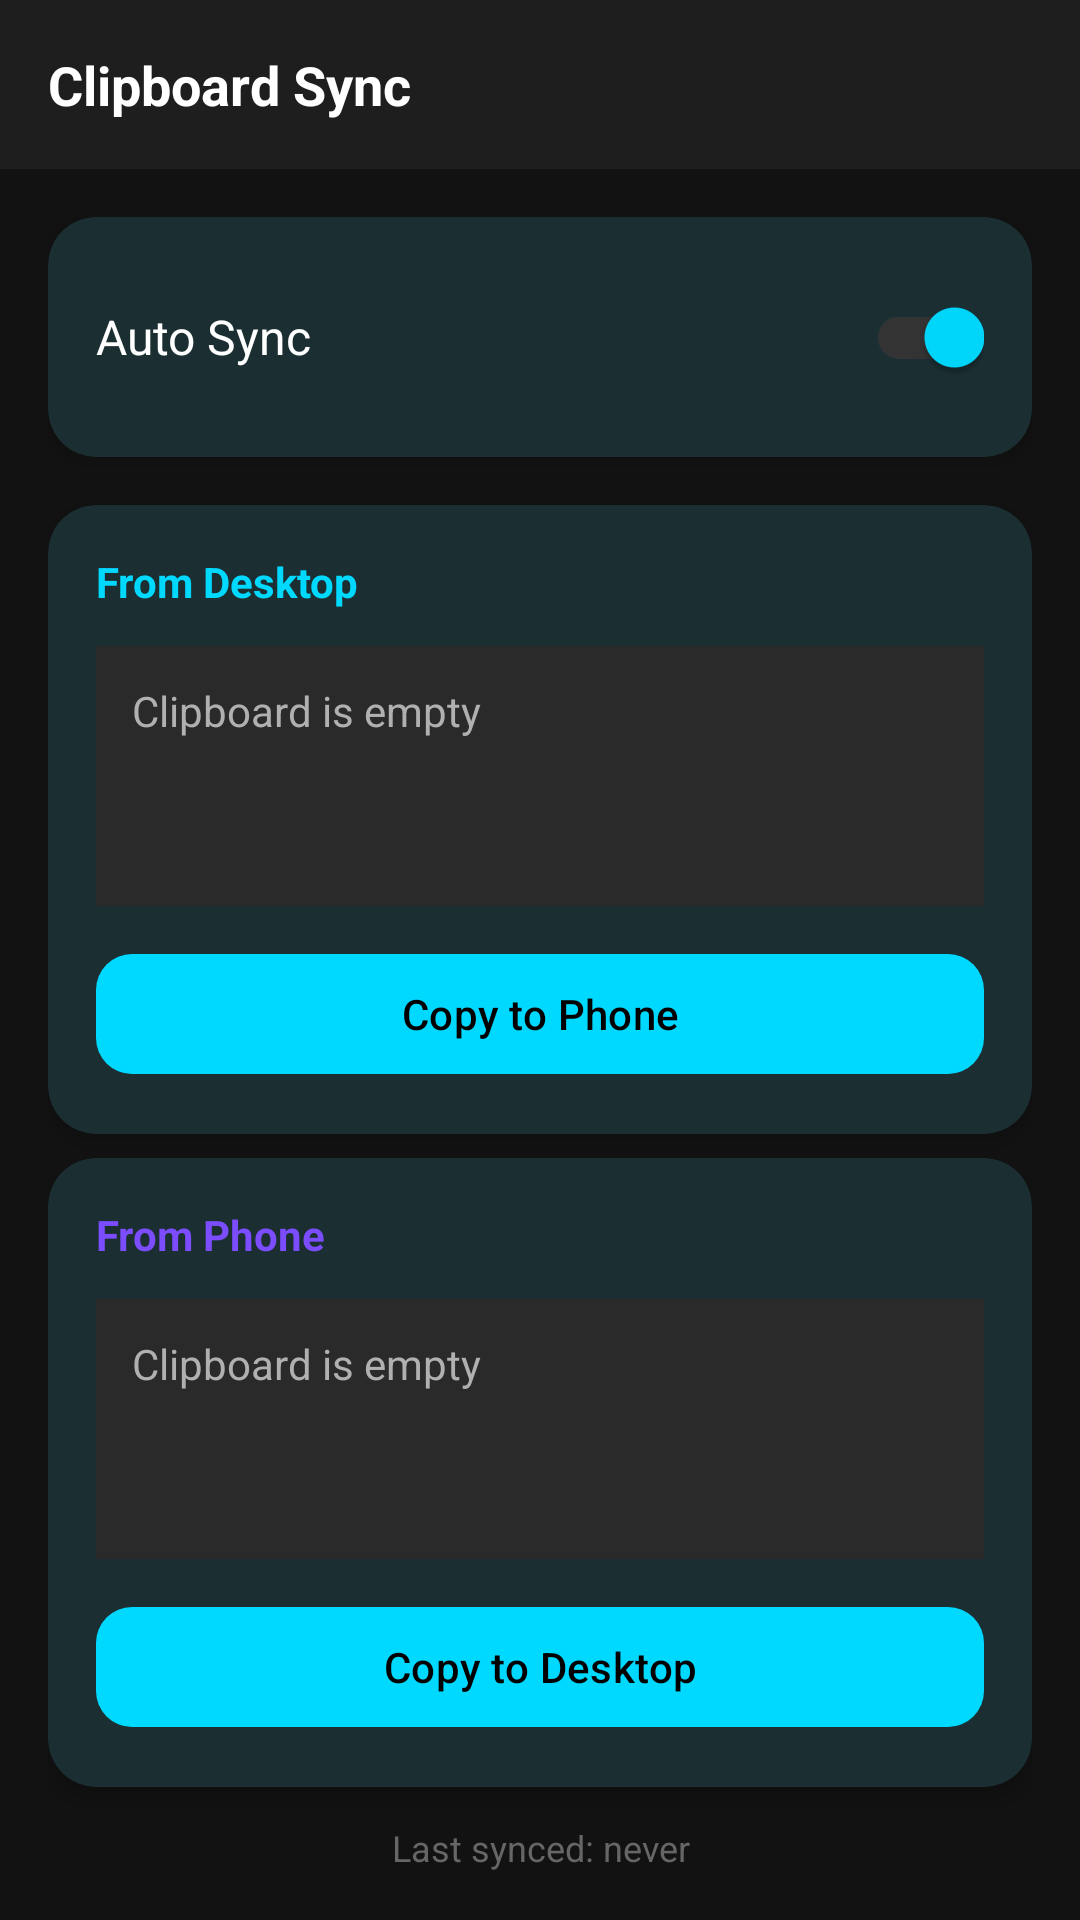

Produce the Android XML layout that renders to this screen, including the resource entries it uses.
<!-- AndroidManifest.xml: application theme Theme.AUTOPAD -->
<!-- res/layout/fragment_clipboard.xml -->
<?xml version="1.0" encoding="utf-8"?>
<LinearLayout
    xmlns:android="http://schemas.android.com/apk/res/android"
    xmlns:app="http://schemas.android.com/apk/res-auto"
    android:layout_width="match_parent"
    android:layout_height="match_parent"
    android:orientation="vertical"
    android:background="@color/primary_bg">

    
    <LinearLayout
        android:layout_width="match_parent"
        android:layout_height="wrap_content"
        android:orientation="horizontal"
        android:gravity="center_vertical"
        android:padding="16dp"
        android:background="@color/secondary_bg">

        <TextView
            android:layout_width="0dp"
            android:layout_height="wrap_content"
            android:layout_weight="1"
            android:text="@string/clipboard_title"
            android:textSize="18sp"
            android:textStyle="bold"
            android:textColor="@color/primary_text"/>
    </LinearLayout>

    <LinearLayout
        android:layout_width="match_parent"
        android:layout_height="match_parent"
        android:orientation="vertical"
        android:padding="16dp">

        
        <com.google.android.material.card.MaterialCardView
            android:layout_width="match_parent"
            android:layout_height="wrap_content"
            style="@style/CardStyle"
            app:strokeWidth="0dp"
            android:layout_marginBottom="16dp">

            <LinearLayout
                android:layout_width="match_parent"
                android:layout_height="wrap_content"
                android:orientation="horizontal"
                android:gravity="center_vertical"
                android:padding="16dp">

                <TextView
                    android:layout_width="0dp"
                    android:layout_height="wrap_content"
                    android:layout_weight="1"
                    android:text="@string/auto_sync"
                    android:textSize="16sp"
                    android:textColor="@color/primary_text"/>

                <com.google.android.material.switchmaterial.SwitchMaterial
                    android:id="@+id/switch_auto_sync"
                    android:layout_width="wrap_content"
                    android:layout_height="wrap_content"
                    android:checked="true"
                    app:thumbTint="@color/accent_cyan"
                    app:trackTint="@color/divider"/>
            </LinearLayout>
        </com.google.android.material.card.MaterialCardView>

        
        <com.google.android.material.card.MaterialCardView
            android:layout_width="match_parent"
            android:layout_height="0dp"
            android:layout_weight="1"
            style="@style/CardStyle"
            app:strokeWidth="0dp"
            android:layout_marginBottom="8dp">

            <LinearLayout
                android:layout_width="match_parent"
                android:layout_height="match_parent"
                android:orientation="vertical"
                android:padding="16dp">

                <TextView
                    android:layout_width="wrap_content"
                    android:layout_height="wrap_content"
                    android:text="@string/from_desktop"
                    android:textSize="14sp"
                    android:textStyle="bold"
                    android:textColor="@color/accent_cyan"/>

                <TextView
                    android:id="@+id/tv_desktop_clipboard"
                    android:layout_width="match_parent"
                    android:layout_height="0dp"
                    android:layout_weight="1"
                    android:text="@string/clipboard_empty"
                    android:textSize="14sp"
                    android:textColor="@color/secondary_text"
                    android:layout_marginTop="12dp"
                    android:padding="12dp"
                    android:background="@color/trackpad_area"/>

                <com.google.android.material.button.MaterialButton
                    android:id="@+id/btn_copy_to_phone"
                    android:layout_width="match_parent"
                    android:layout_height="48dp"
                    android:layout_marginTop="12dp"
                    style="@style/AccentButton"
                    android:text="@string/copy_to_phone"/>
            </LinearLayout>
        </com.google.android.material.card.MaterialCardView>

        
        <com.google.android.material.card.MaterialCardView
            android:layout_width="match_parent"
            android:layout_height="0dp"
            android:layout_weight="1"
            style="@style/CardStyle"
            app:strokeWidth="0dp">

            <LinearLayout
                android:layout_width="match_parent"
                android:layout_height="match_parent"
                android:orientation="vertical"
                android:padding="16dp">

                <TextView
                    android:layout_width="wrap_content"
                    android:layout_height="wrap_content"
                    android:text="@string/from_phone"
                    android:textSize="14sp"
                    android:textStyle="bold"
                    android:textColor="@color/accent_purple"/>

                <TextView
                    android:id="@+id/tv_phone_clipboard"
                    android:layout_width="match_parent"
                    android:layout_height="0dp"
                    android:layout_weight="1"
                    android:text="@string/clipboard_empty"
                    android:textSize="14sp"
                    android:textColor="@color/secondary_text"
                    android:layout_marginTop="12dp"
                    android:padding="12dp"
                    android:background="@color/trackpad_area"/>

                <com.google.android.material.button.MaterialButton
                    android:id="@+id/btn_copy_to_desktop"
                    android:layout_width="match_parent"
                    android:layout_height="48dp"
                    android:layout_marginTop="12dp"
                    style="@style/AccentButton"
                    android:text="@string/copy_to_desktop"/>
            </LinearLayout>
        </com.google.android.material.card.MaterialCardView>

        
        <TextView
            android:id="@+id/tv_clipboard_status"
            android:layout_width="match_parent"
            android:layout_height="wrap_content"
            android:text="Last synced: never"
            android:textSize="12sp"
            android:textColor="@color/disabled_text"
            android:gravity="center"
            android:layout_marginTop="12dp"/>
    </LinearLayout>
</LinearLayout>
<!-- resources referenced by this layout -->
<resources>
  <color name="accent_cyan">#FF00D9FF</color>
  <color name="accent_purple">#FF7C4DFF</color>
  <color name="disabled_text">#FF666666</color>
  <color name="divider">#FF333333</color>
  <color name="primary_bg">#FF121212</color>
  <color name="primary_text">#FFFFFFFF</color>
  <color name="secondary_bg">#FF1E1E1E</color>
  <color name="secondary_text">#FFB0B0B0</color>
  <color name="trackpad_area">#FF2A2A2A</color>
  <string name="auto_sync">Auto Sync</string>
  <string name="clipboard_empty">Clipboard is empty</string>
  <string name="clipboard_title">Clipboard Sync</string>
  <string name="copy_to_desktop">Copy to Desktop</string>
  <string name="copy_to_phone">Copy to Phone</string>
  <string name="from_desktop">From Desktop</string>
  <string name="from_phone">From Phone</string>
  <style name="AccentButton" parent="Widget.Material3.Button">
          <item name="backgroundTint">@color/accent_cyan</item>
          <item name="android:textColor">@color/button_text</item>
          <item name="cornerRadius">12dp</item>
      </style>
  <style name="CardStyle">
          <item name="cardBackgroundColor">@color/card_bg</item>
          <item name="cardCornerRadius">16dp</item>
          <item name="cardElevation">4dp</item>
      </style>
  <style name="Theme.AUTOPAD" parent="Theme.Material3.DayNight.NoActionBar">
          <item name="colorPrimary">@color/accent_cyan</item>
          <item name="colorPrimaryContainer">@color/primary_bg</item>
          <item name="colorSecondary">@color/accent_purple</item>
          <item name="colorOnPrimary">@color/button_text</item>
          <item name="colorOnSecondary">@color/primary_text</item>
          <item name="android:colorBackground">@color/primary_bg</item>
          <item name="colorSurface">@color/secondary_bg</item>
          <item name="colorOnSurface">@color/primary_text</item>
          <item name="android:statusBarColor">@color/status_bar</item>
          <item name="android:navigationBarColor">@color/nav_bar</item>
          <item name="android:windowBackground">@color/primary_bg</item>
      </style>
  <color name="button_text">#FF000000</color>
  <color name="card_bg">#FF1E1E1E</color>
  <color name="status_bar">#FF000000</color>
  <color name="nav_bar">#FF1A1A1A</color>
</resources>
